Run: headless pygame with SDL's dummy video driver; simulated clock (each Clock.tick advances the game by its frame time, no real sleeping); random seed 0; keys injected as events and as key.get_pressed() state; mouse plan: one left click at the window centre at the start of phase 2, then a move to the lower-right quarter at the start of phase 3.
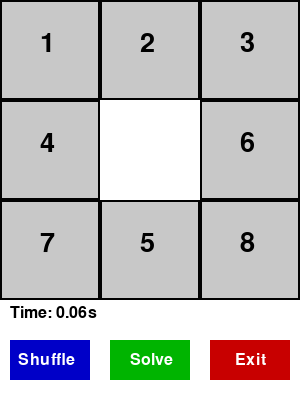
Frame 1 of 4 · flips 1–60 · no input
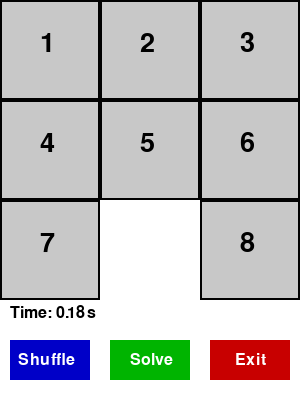
Frame 2 of 4 · flips 61–180 · clicked the window centre · tapped SPACE, RETURN · held RIGHT (→), D
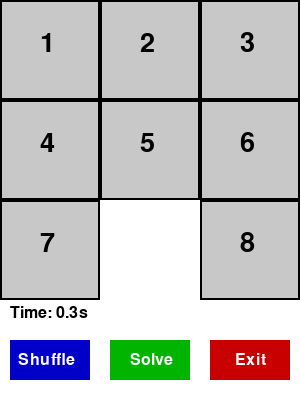
Frame 3 of 4 · flips 181–300 · moved the mouse to the lower-right quarter · held DOWN (↓), S
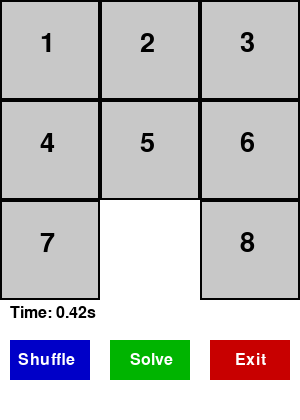
Frame 4 of 4 · flips 301–420 · held LEFT (←), A, UP (↑), W

The pygame program that drew these frames:

import pygame
import sys
import time
import random
from collections import deque

pygame.init()

# ---------------- WINDOW ----------------
WIDTH, HEIGHT = 300, 420
WIN = pygame.display.set_mode((WIDTH, HEIGHT))
pygame.display.set_caption("ZIP Puzzle Game")

FONT = pygame.font.SysFont(None, 40)
SMALL_FONT = pygame.font.SysFont(None, 24)

# ---------------- COLORS ----------------
WHITE = (255, 255, 255)
BLACK = (0, 0, 0)
GRAY = (200, 200, 200)
GREEN = (0, 180, 0)
RED = (200, 0, 0)
BLUE = (0, 0, 200)

# ---------------- PUZZLE ----------------
TILE = 100
goal = (1, 2, 3, 4, 5, 6, 7, 8, 0)
puzzle = [1, 2, 3, 4, 0, 6, 7, 5, 8]

start_time = time.time()
end_time = None
game_over = False

# ---------------- DRAW ----------------
def draw():
    WIN.fill(WHITE)

    for i in range(9):
        if puzzle[i] != 0:
            x = (i % 3) * TILE
            y = (i // 3) * TILE
            rect = pygame.Rect(x, y, TILE, TILE)
            pygame.draw.rect(WIN, GRAY, rect)
            pygame.draw.rect(WIN, BLACK, rect, 2)

            text = FONT.render(str(puzzle[i]), True, BLACK)
            WIN.blit(text, (x + 40, y + 30))

    # TIMER (FIXED)
    if end_time:
        elapsed = round(end_time - start_time, 2)
    else:
        elapsed = round(time.time() - start_time, 2)

    WIN.blit(SMALL_FONT.render(f"Time: {elapsed}s", True, BLACK), (10, 305))

    # Buttons
    pygame.draw.rect(WIN, BLUE, (10, 340, 80, 40))
    pygame.draw.rect(WIN, GREEN, (110, 340, 80, 40))
    pygame.draw.rect(WIN, RED, (210, 340, 80, 40))

    WIN.blit(SMALL_FONT.render("Shuffle", True, WHITE), (18, 352))
    WIN.blit(SMALL_FONT.render("Solve", True, WHITE), (130, 352))
    WIN.blit(SMALL_FONT.render("Exit", True, WHITE), (235, 352))

    pygame.display.update()

# ---------------- GAME LOGIC ----------------
def move(index):
    zero = puzzle.index(0)
    r1, c1 = index // 3, index % 3
    r2, c2 = zero // 3, zero % 3

    if abs(r1 - r2) + abs(c1 - c2) == 1:
        puzzle[zero], puzzle[index] = puzzle[index], puzzle[zero]

def shuffle():
    global start_time, end_time, game_over
    random.shuffle(puzzle)
    while puzzle == list(goal):
        random.shuffle(puzzle)
    start_time = time.time()
    end_time = None
    game_over = False

# ---------------- BFS SOLVER ----------------
def solve():
    global puzzle
    queue = deque([(tuple(puzzle), [])])
    visited = {tuple(puzzle)}

    while queue:
        state, path = queue.popleft()
        if state == goal:
            animate(path)
            return

        zero = state.index(0)
        row, col = zero // 3, zero % 3

        for dr, dc in [(-1,0),(1,0),(0,-1),(0,1)]:
            nr, nc = row + dr, col + dc
            if 0 <= nr < 3 and 0 <= nc < 3:
                nz = nr * 3 + nc
                new = list(state)
                new[zero], new[nz] = new[nz], new[zero]
                new_t = tuple(new)

                if new_t not in visited:
                    visited.add(new_t)
                    queue.append((new_t, path + [new_t]))

def animate(path):
    global puzzle
    for state in path:
        puzzle = list(state)
        draw()
        pygame.time.delay(200)

# ---------------- MAIN LOOP ----------------
running = True
while running:
    draw()

    # STOP TIMER EXACTLY WHEN SOLVED
    if tuple(puzzle) == goal and not game_over:
        game_over = True
        end_time = time.time()

    for event in pygame.event.get():
        if event.type == pygame.QUIT:
            pygame.quit()
            sys.exit()

        if event.type == pygame.MOUSEBUTTONDOWN:
            x, y = event.pos

            # Buttons
            if 340 <= y <= 380:
                if 10 <= x <= 90:
                    shuffle()
                elif 110 <= x <= 190:
                    solve()
                elif 210 <= x <= 290:
                    pygame.quit()
                    sys.exit()

            # Tile click
            elif not game_over and y < 300:
                move((y // TILE) * 3 + (x // TILE))

pygame.quit()
